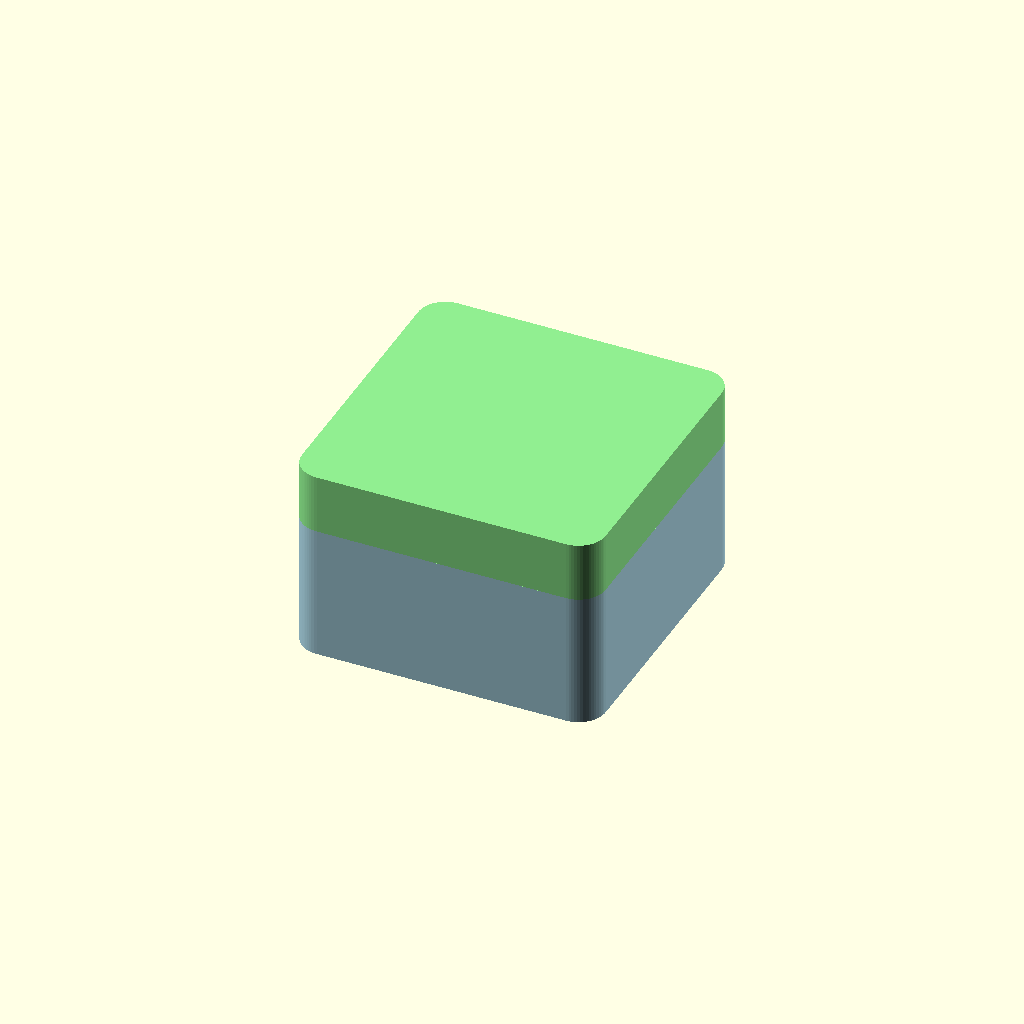
Cell 1: rendered with the file's own defaults.
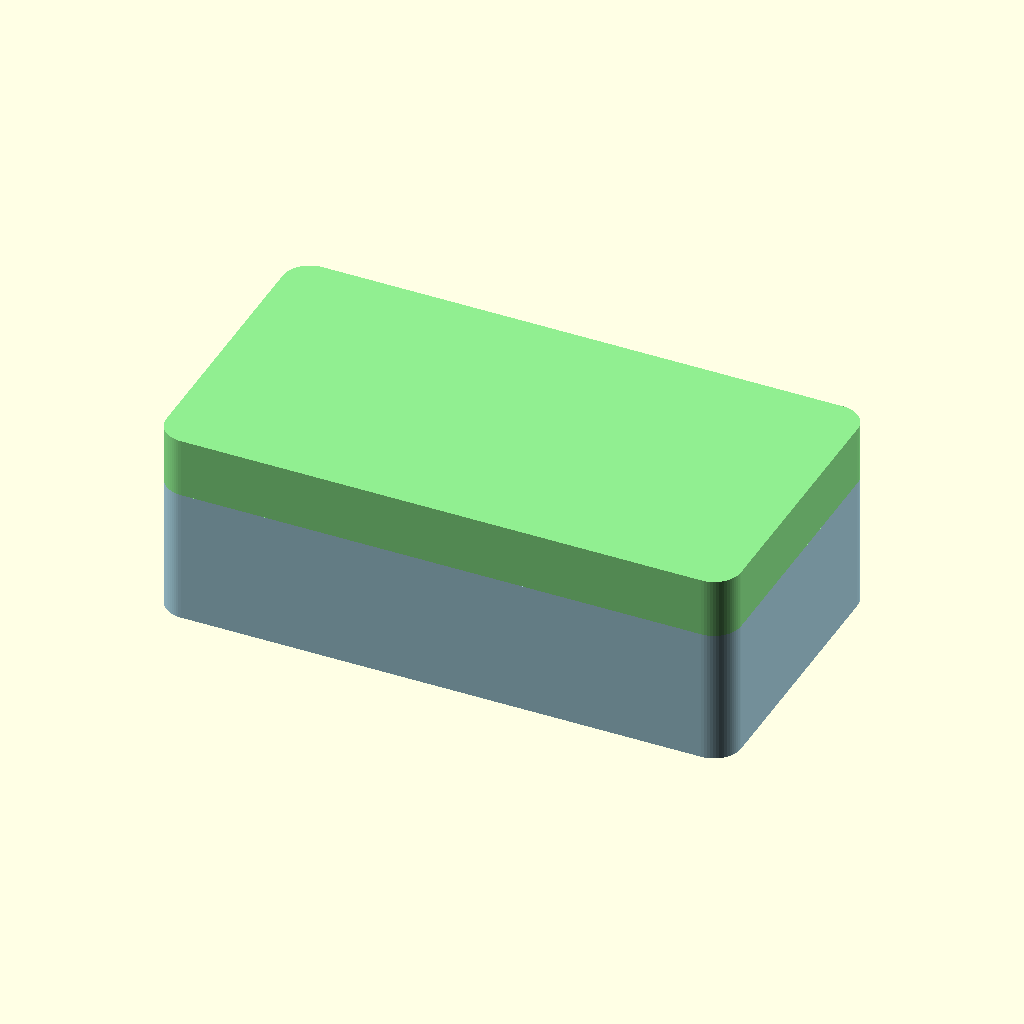
Cell 2 — cavity_width set to 100, the other parameters unchanged.
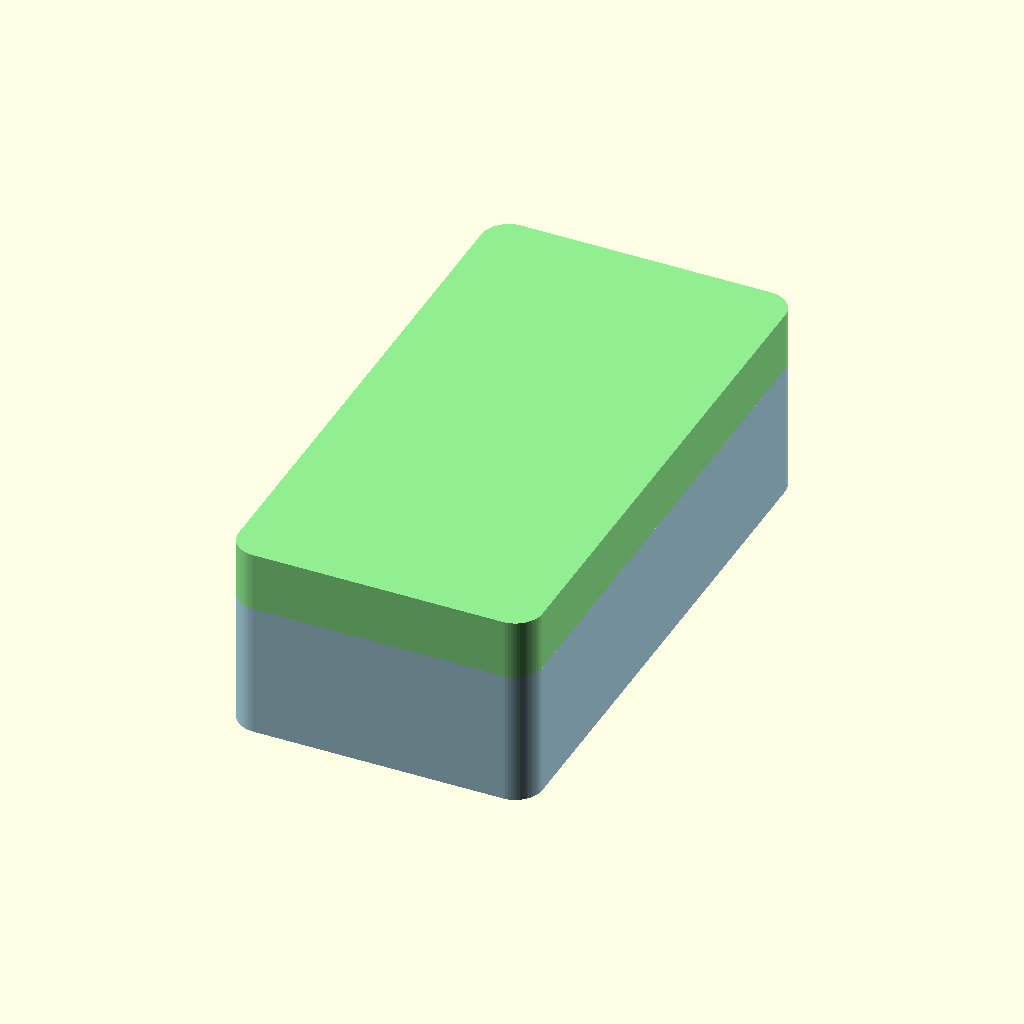
Cell 3: the same model with cavity_length = 100.
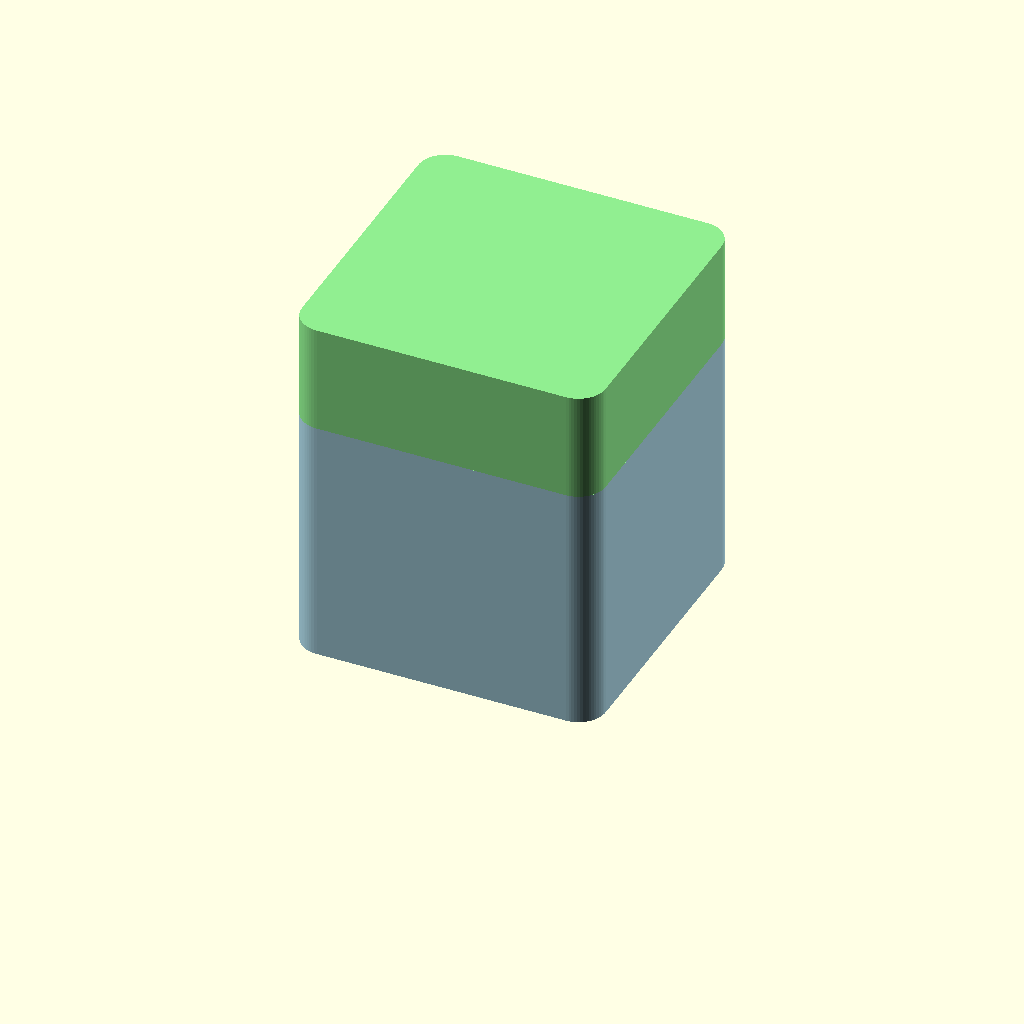
Cell 4: cavity_height = 60 (everything else at default).
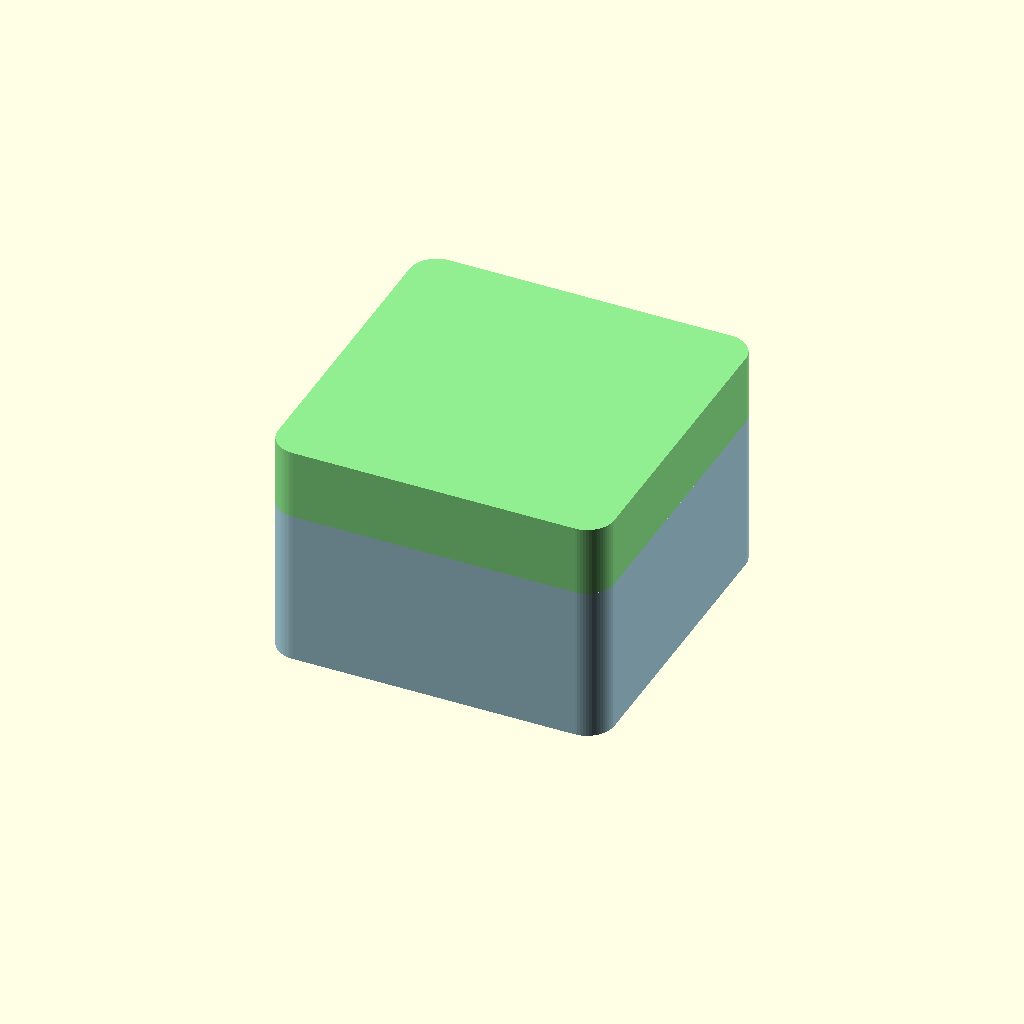
Cell 5 — wall_thickness set to 6, the other parameters unchanged.
One fixed orthographic camera (rotation 55°, 0°, 25°; colour scheme Cornfield) for every cell.
Source of the model, results/gemini-3.5-flash/artifacts/enclosure_two_body_seed3_blind.scad:
// =========================================================================
// 3D-PRINTABLE TWO-PART ENCLOSURE WITH STEP JOINT
// Designed with Design-for-Manufacturing (DFM) Principles
// Features: Rounded corners to prevent warping/stress, 
//           built-in self-aligning step joint, and 
//           proper 3D-printing tolerances.
// =========================================================================

/* [Enclosure Dimensions] */
// Minimum internal cavity dimensions
cavity_width = 50.0;
cavity_length = 50.0;
cavity_height = 30.0;
wall_thickness = 3.0;

/* [Printer & Joint Tolerances] */
// Radial and vertical clearance between mating surfaces
clearance = 0.25; 

/* [Aesthetics] */
// Outer corner radius (must be greater than wall_thickness)
r_ext = 5.0;

/* [Visualization] */
// Explode distance to inspect the joint (set to 0 for assembled view)
explode = 0.0; 

/* [Derived Parameters] */
r_int = max(0.1, r_ext - wall_thickness);
ext_width = cavity_width + 2 * wall_thickness;
ext_length = cavity_length + 2 * wall_thickness;
ext_height = cavity_height + 2 * wall_thickness;

// Split height (Base outer height - approximately 70% of total height)
base_height_ext = round((cavity_height + 2 * wall_thickness) * 0.7);
lid_height_ext = ext_height - base_height_ext;

// Joint Dimensions
lip_height = 3.0;
lip_thickness = wall_thickness / 2;

$fn = 64;

// Helper module for a robust rounded column
module rounded_column(size, r) {
    x = size[0];
    y = size[1];
    z = size[2];
    hull() {
        translate([-x/2 + r, -y/2 + r, 0]) cylinder(r=r, h=z);
        translate([ x/2 - r, -y/2 + r, 0]) cylinder(r=r, h=z);
        translate([-x/2 + r,  y/2 - r, 0]) cylinder(r=r, h=z);
        translate([ x/2 - r,  y/2 - r, 0]) cylinder(r=r, h=z);
    }
}

// Base Component
module base() {
    color("LightBlue") {
        difference() {
            union() {
                // Main outer body of base
                rounded_column([ext_width, ext_length, base_height_ext], r_ext);
                
                // Mating lip extending upwards
                translate([0, 0, base_height_ext])
                    rounded_column([
                        cavity_width + 2 * lip_thickness, 
                        cavity_length + 2 * lip_thickness, 
                        lip_height
                    ], r_int + lip_thickness);
            }
            
            // Inner cavity carve-out
            translate([0, 0, wall_thickness])
                rounded_column([cavity_width, cavity_length, ext_height], r_int);
        }
    }
}

// Lid Component
module lid() {
    color("LightGreen") {
        translate([0, 0, explode]) {
            difference() {
                // Main outer body of lid
                translate([0, 0, base_height_ext])
                    rounded_column([ext_width, ext_length, lid_height_ext], r_ext);
                
                // Inner cavity carve-out for lid portion
                translate([0, 0, base_height_ext])
                    rounded_column([cavity_width, cavity_length, lid_height_ext - wall_thickness], r_int);
                
                // Recess for base lip with tolerance clearance added
                translate([0, 0, base_height_ext - 0.1])
                    rounded_column([
                        cavity_width + 2 * lip_thickness + 2 * clearance, 
                        cavity_length + 2 * lip_thickness + 2 * clearance, 
                        lip_height + clearance + 0.1
                    ], r_int + lip_thickness + clearance);
            }
        }
    }
}

// Render both parts in their specified positions
base();
lid();
Parameter table extracted from the source (name, type, default, range or options):
cavity_width: number, default 50
cavity_length: number, default 50
cavity_height: number, default 30
wall_thickness: number, default 3
clearance: number, default 0.25
r_ext: number, default 5
explode: number, default 0
lip_height: number, default 3
